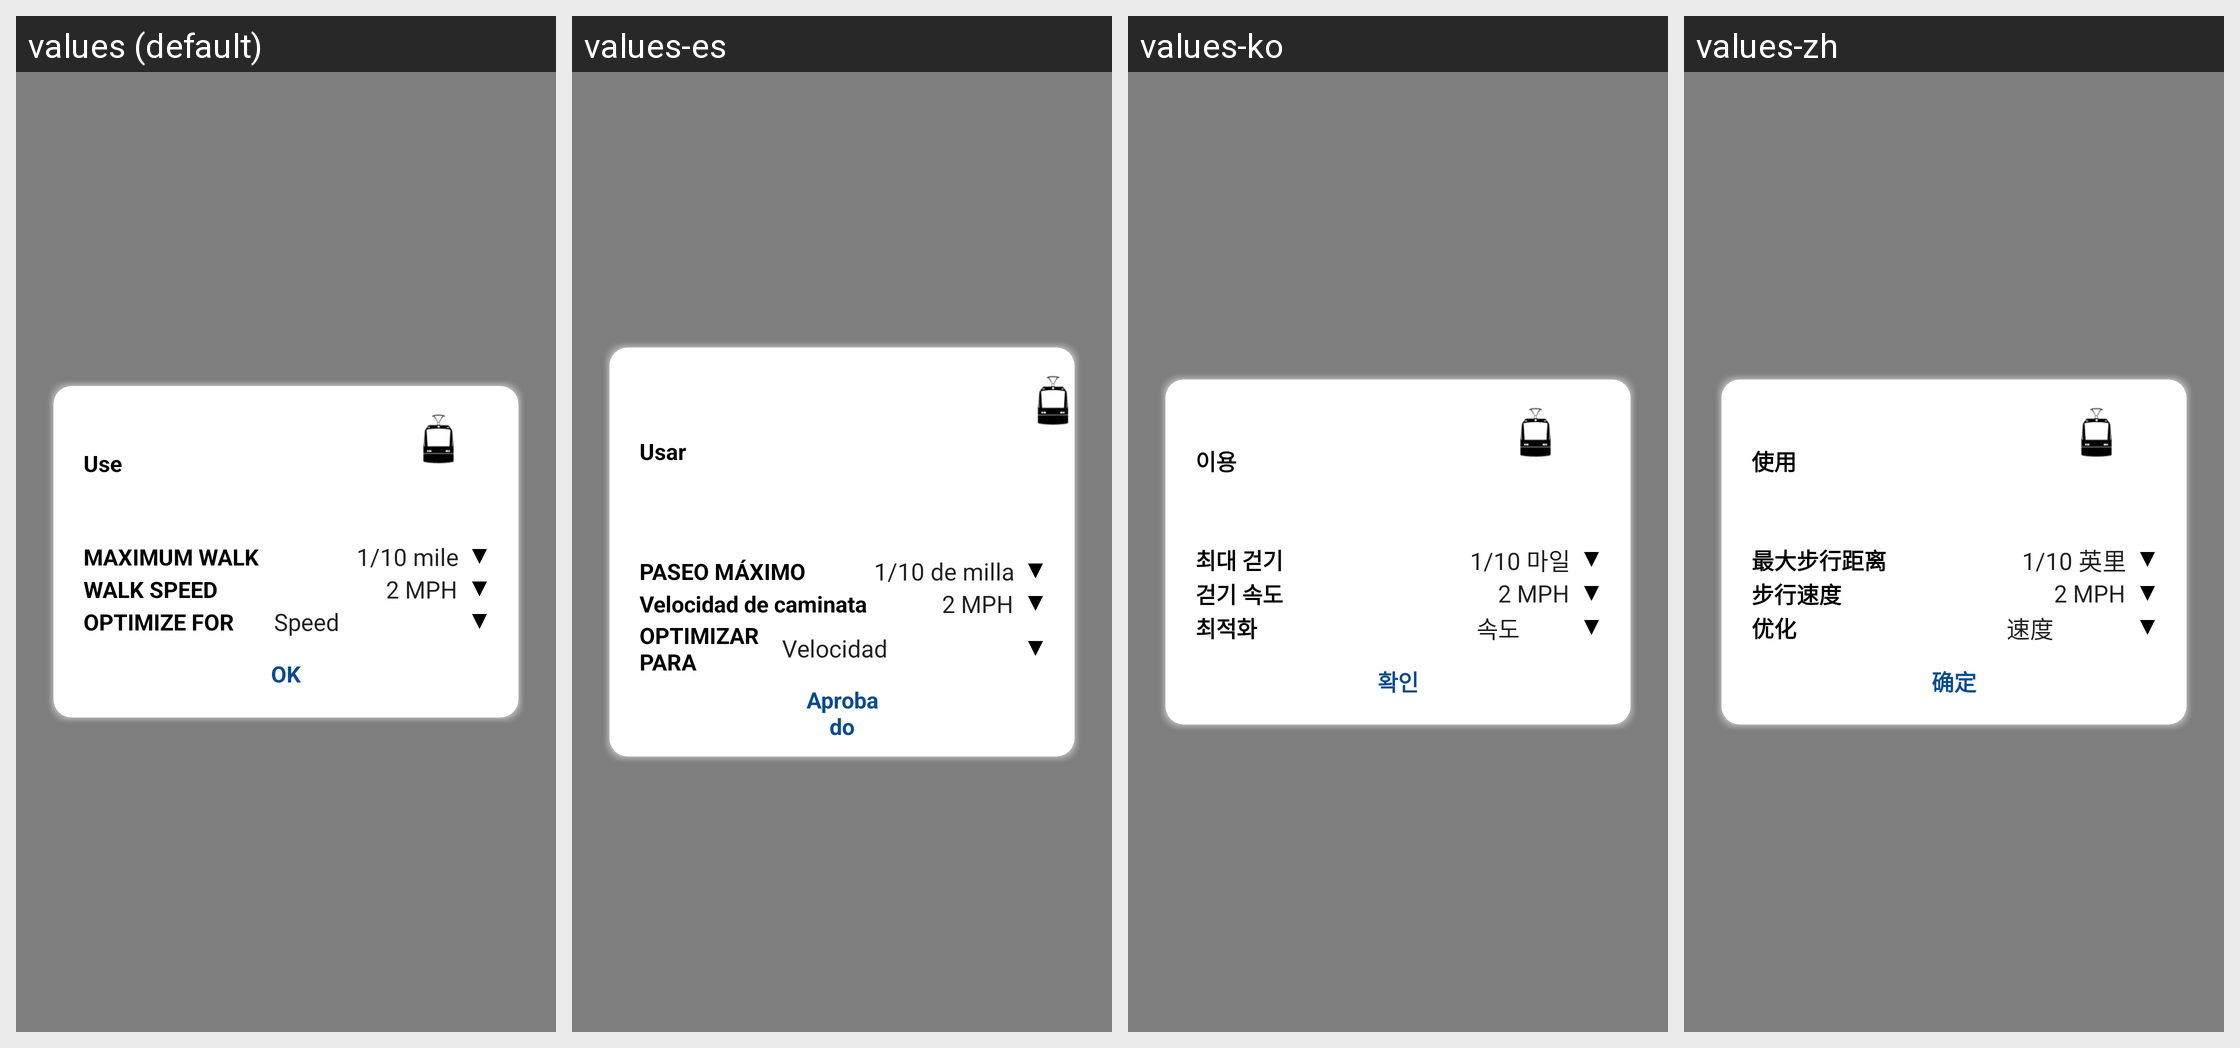

The Android screen above is rendered under several locales of the same app. Produce the string resources it draws, with the default and per-locale values.
Android screen res/layout/layout_home_setting.xml rendered under 4 locales, left to right: values (default), values-es, values-ko, values-zh. Device: Nexus 5 (rendered at 1080×1920; each locale shown at half size, 540×960, under a caption strip naming it); theme AppTheme.
Other locales in the repository, not shown: values-ru, values-tl, values-vi.
Strings drawn on this screen, with the default value and each locale's value (text and hints the layout hard-codes, and strings that could not be matched under every locale, appear in the picture but are not listed):

use
  values: Use
  values-es: Usar
  values-ko: 이용
  values-zh: 使用

maximum_walk
  values: MAXIMUM WALK
  values-es: PASEO MÁXIMO
  values-ko: 최대 걷기
  values-zh: 最大步行距离

walk_speed
  values: WALK SPEED
  values-es: Velocidad de caminata
  values-ko: 걷기 속도
  values-zh: 步行速度

optimize_for
  values: OPTIMIZE FOR
  values-es: OPTIMIZAR PARA
  values-ko: 최적화
  values-zh: 优化

ok
  values: OK
  values-es: Aprobado
  values-ko: 확인
  values-zh: 确定
